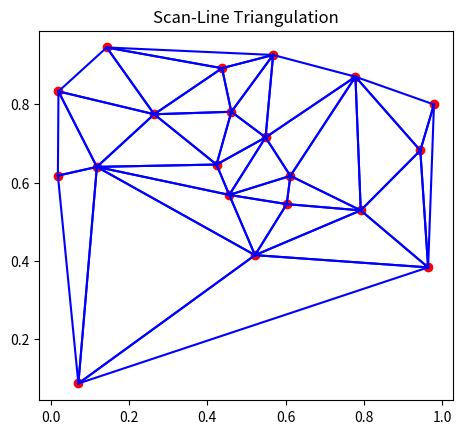

Here is the Python script that generated this plot:
import matplotlib.pyplot as plt
import numpy as np
from scipy.spatial import Delaunay

# Function to compute the scan-line triangulation from Delaunay triangulation
def scan_triangulation_from_delaunay(tri):
    simplices = tri.simplices
    triangles = []

    for simplex in simplices:
        a, b, c = sorted(simplex)
        triangles.append((a, b))
        triangles.append((b, c))
        triangles.append((c, a))

    return triangles

# Function to plot the triangulation
def plot_triangulation(triangles, points):
    plt.figure()
    for edge in triangles:
        a, b = edge
        plt.plot(points[[a, b], 0], points[[a, b], 1], 'b-')

    plt.scatter(*zip(*points), c='r', marker='o')
    plt.gca().set_aspect('equal', adjustable='box')
    plt.title("Scan-Line Triangulation")
    plt.show()

if __name__ == "__main__":
    # Generate random points
    np.random.seed(0)
    num_points = 20
    points = np.random.rand(num_points, 2)

    # Compute the Delaunay triangulation
    tri = Delaunay(points)

    # Generate the scan-line triangulation from the Delaunay triangulation
    scan_triangles = scan_triangulation_from_delaunay(tri)

    plot_triangulation(scan_triangles, points)
